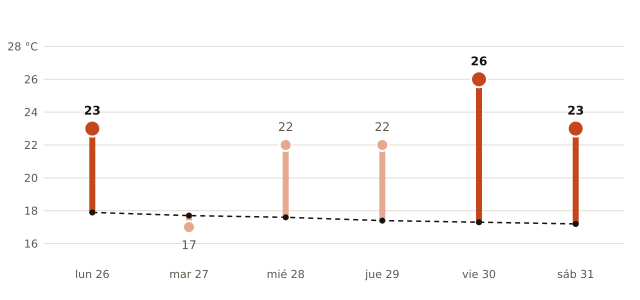

Source data for this figure (header and first rows):
fecha, máxima_prevista_C, máxima_normal_1991_2020_C
2026-10-26, 23, 17.9
2026-10-27, 17, 17.7
2026-10-28, 22, 17.6
2026-10-29, 22, 17.4
2026-10-30, 26, 17.3
2026-10-31, 23, 17.2
